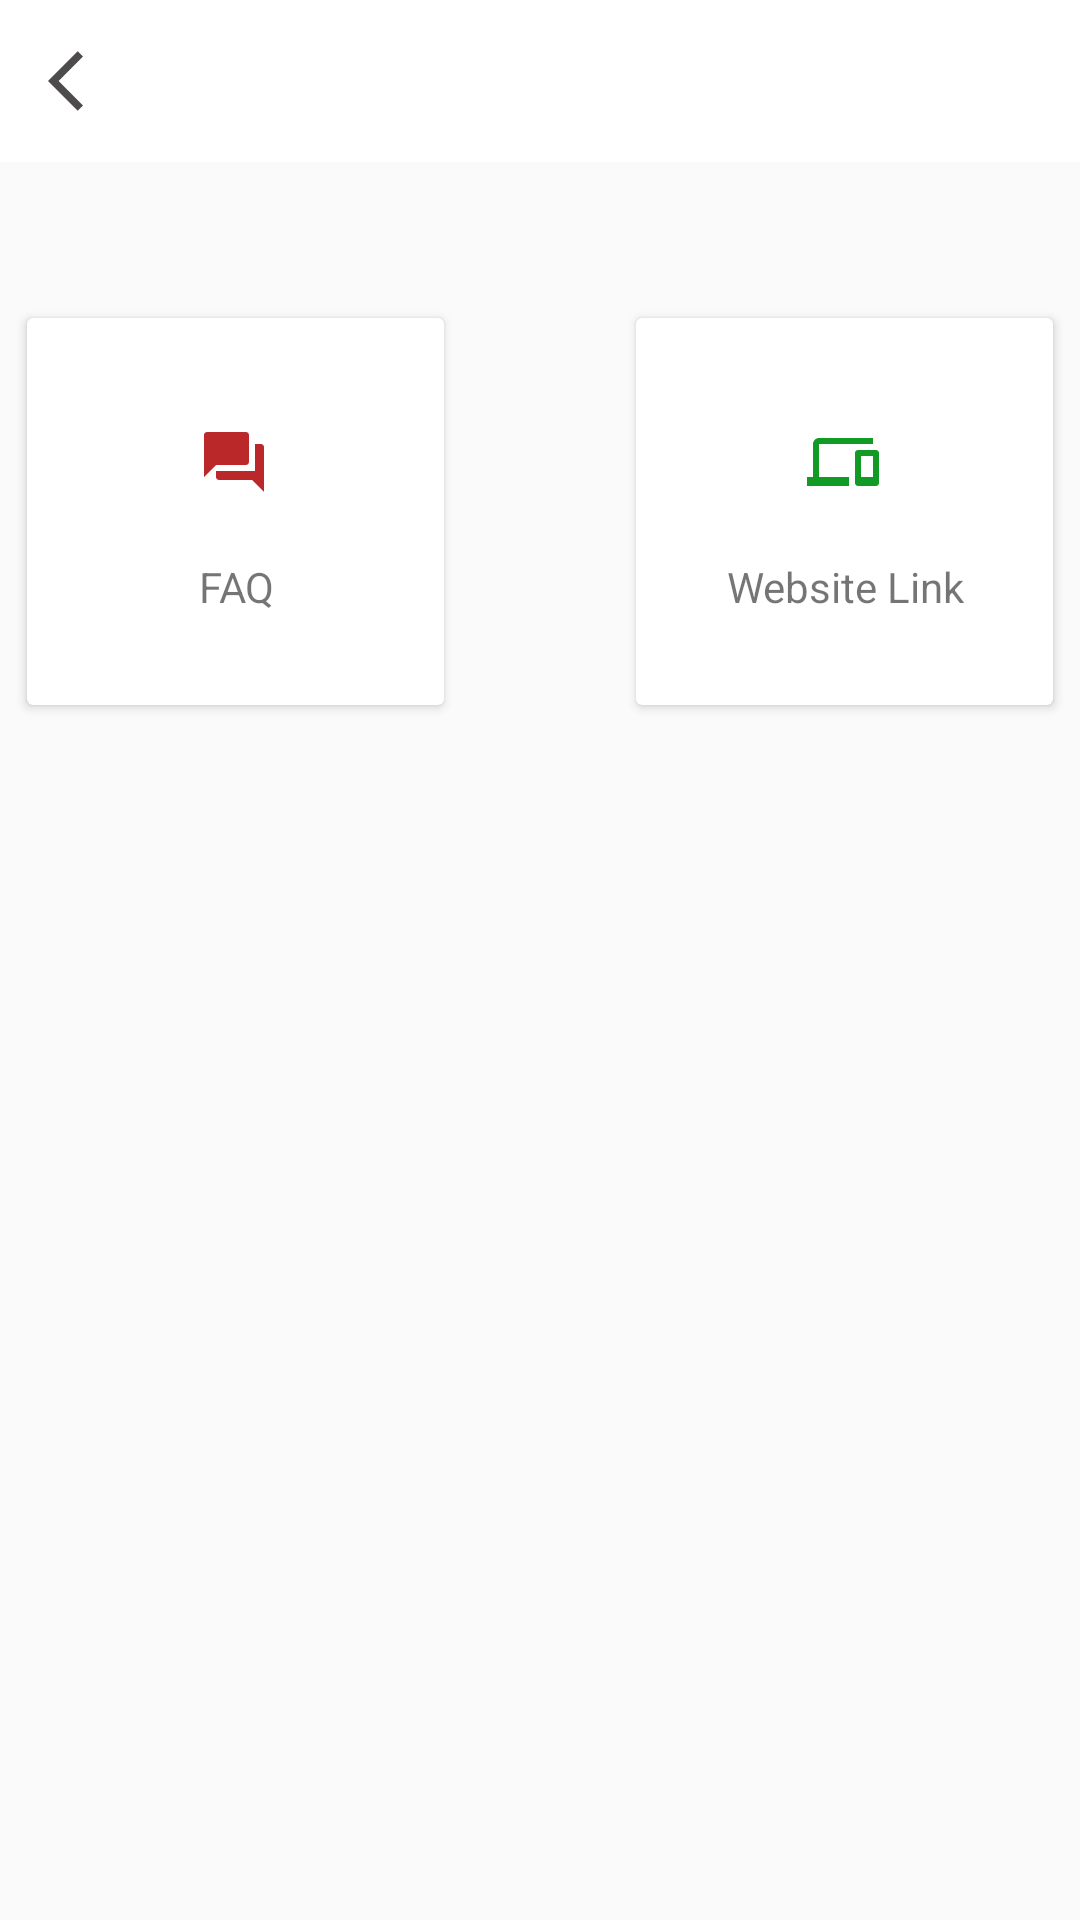

Android layout source for this screen:
<!-- AndroidManifest.xml: application theme Theme.AppCompat.Light.NoActionBar -->
<!-- res/layout/activity_settings.xml -->
<?xml version="1.0" encoding="utf-8"?>
<androidx.constraintlayout.widget.ConstraintLayout xmlns:android="http://schemas.android.com/apk/res/android"
    xmlns:app="http://schemas.android.com/apk/res-auto"
    xmlns:tools="http://schemas.android.com/tools"
    android:layout_width="match_parent"
    android:layout_height="match_parent"
    android:clickable="true"
    android:focusable="true"
    tools:context=".Settings">

    
    <com.google.android.material.appbar.AppBarLayout
        android:id="@+id/settingsAppBarLayout"
        android:layout_width="match_parent"
        android:layout_height="54dp"
        app:layout_constraintEnd_toEndOf="parent"
        app:layout_constraintStart_toStartOf="parent"
        app:layout_constraintTop_toTopOf="parent">

        <androidx.appcompat.widget.Toolbar
            android:id="@+id/settingsToolbar"
            android:layout_width="match_parent"
            android:layout_height="wrap_content"
            android:background="#F5FFFFFF"
            android:title="@string/profile_text"
            android:titleTextColor="@color/white"
            app:navigationIcon="@drawable/ic_baseline_arrow_back_ios_24" />

    </com.google.android.material.appbar.AppBarLayout>

    <androidx.cardview.widget.CardView
        android:id="@+id/faqCardView"
        android:layout_width="139dp"
        android:layout_height="129dp"
        android:layout_marginStart="32dp"
        android:layout_marginTop="52dp"
        android:layout_marginEnd="32dp"
        android:clickable="true"
        android:focusable="true"
        android:foreground="?attr/selectableItemBackground"
        android:foregroundGravity="center_vertical"
        app:layout_constraintEnd_toStartOf="@+id/siteLinkCardView"
        app:layout_constraintStart_toStartOf="parent"
        app:layout_constraintTop_toBottomOf="@+id/settingsAppBarLayout">

        <androidx.constraintlayout.widget.ConstraintLayout
            android:id="@+id/faqConstraintLayout"
            android:layout_width="match_parent"
            android:layout_height="match_parent"
            android:gravity="center_horizontal">

            <ImageView
                android:id="@+id/faqIconImageView"
                android:layout_width="wrap_content"
                android:layout_height="wrap_content"
                android:layout_marginTop="28dp"
                android:contentDescription="@string/faq_text"
                android:padding="8dp"
                app:layout_constraintEnd_toEndOf="parent"
                app:layout_constraintHorizontal_bias="0.494"
                app:layout_constraintStart_toStartOf="parent"
                app:layout_constraintTop_toTopOf="parent"
                app:srcCompat="@drawable/ic_baseline_question_answer_24" />

            <TextView
                android:id="@+id/faqTextView"
                android:layout_width="wrap_content"
                android:layout_height="wrap_content"
                android:gravity="center|center_horizontal"
                android:text="@string/faq_text"
                app:layout_constraintBottom_toBottomOf="parent"
                app:layout_constraintEnd_toEndOf="parent"
                app:layout_constraintStart_toStartOf="parent"
                app:layout_constraintTop_toBottomOf="@+id/faqIconImageView"
                app:layout_constraintVertical_bias="0.285" />
        </androidx.constraintlayout.widget.ConstraintLayout>
    </androidx.cardview.widget.CardView>

    <androidx.cardview.widget.CardView
        android:id="@+id/siteLinkCardView"
        android:layout_width="139dp"
        android:layout_height="129dp"
        android:layout_marginStart="32dp"
        android:layout_marginTop="52dp"
        android:layout_marginEnd="32dp"
        android:clickable="true"
        android:focusable="true"
        android:foreground="?attr/selectableItemBackground"
        android:foregroundGravity="center_vertical"
        app:layout_constraintEnd_toEndOf="parent"
        app:layout_constraintStart_toEndOf="@+id/faqCardView"
        app:layout_constraintTop_toBottomOf="@+id/settingsAppBarLayout">

        <androidx.constraintlayout.widget.ConstraintLayout
            android:id="@+id/siteLinkConstraintLayout"
            android:layout_width="match_parent"
            android:layout_height="match_parent"
            android:gravity="center_horizontal">

            <ImageView
                android:id="@+id/siteLinkImageView"
                android:layout_width="wrap_content"
                android:layout_height="wrap_content"
                android:layout_marginTop="28dp"
                android:contentDescription="@string/faq_text"
                android:padding="8dp"
                app:layout_constraintEnd_toEndOf="parent"
                app:layout_constraintHorizontal_bias="0.494"
                app:layout_constraintStart_toStartOf="parent"
                app:layout_constraintTop_toTopOf="parent"
                app:srcCompat="@drawable/ic_baseline_phonelink_24" />

            <TextView
                android:id="@+id/siteLinkTextView"
                android:layout_width="wrap_content"
                android:layout_height="wrap_content"
                android:gravity="center|center_horizontal"
                android:text="@string/site_link"
                app:layout_constraintBottom_toBottomOf="parent"
                app:layout_constraintEnd_toEndOf="parent"
                app:layout_constraintStart_toStartOf="parent"
                app:layout_constraintTop_toBottomOf="@+id/siteLinkImageView"
                app:layout_constraintVertical_bias="0.285" />
        </androidx.constraintlayout.widget.ConstraintLayout>
    </androidx.cardview.widget.CardView>


</androidx.constraintlayout.widget.ConstraintLayout>
<!-- resources referenced by this layout -->
<resources>
  <color name="white">#FFFFFFFF</color>
  <!-- drawable ic_baseline_arrow_back_ios_24 (drawable) -->
  <vector android:alpha="0.9" android:autoMirrored="true"
      android:height="24dp" android:tint="#393636"
      android:viewportHeight="24" android:viewportWidth="24"
      android:width="24dp" xmlns:android="http://schemas.android.com/apk/res/android">
      <path android:fillColor="@android:color/white" android:pathData="M11.67,3.87L9.9,2.1 0,12l9.9,9.9 1.77,-1.77L3.54,12z"/>
  </vector>
  <!-- drawable ic_baseline_phonelink_24 (drawable) -->
  <vector android:height="24dp" android:tint="#119A24"
      android:viewportHeight="24" android:viewportWidth="24"
      android:width="24dp" xmlns:android="http://schemas.android.com/apk/res/android">
      <path android:fillColor="@android:color/white" android:pathData="M4,6h18L22,4L4,4c-1.1,0 -2,0.9 -2,2v11L0,17v3h14v-3L4,17L4,6zM23,8h-6c-0.55,0 -1,0.45 -1,1v10c0,0.55 0.45,1 1,1h6c0.55,0 1,-0.45 1,-1L24,9c0,-0.55 -0.45,-1 -1,-1zM22,17h-4v-7h4v7z"/>
  </vector>
  <!-- drawable ic_baseline_question_answer_24 (drawable) -->
  <vector android:height="24dp" android:tint="#BB282A"
      android:viewportHeight="24" android:viewportWidth="24"
      android:width="24dp" xmlns:android="http://schemas.android.com/apk/res/android">
      <path android:fillColor="@android:color/white" android:pathData="M21,6h-2v9L6,15v2c0,0.55 0.45,1 1,1h11l4,4L22,7c0,-0.55 -0.45,-1 -1,-1zM17,12L17,3c0,-0.55 -0.45,-1 -1,-1L3,2c-0.55,0 -1,0.45 -1,1v14l4,-4h10c0.55,0 1,-0.45 1,-1z"/>
  </vector>
  <string name="faq_text">FAQ</string>
  <string name="profile_text">Profile</string>
  <string name="site_link">Website Link</string>
</resources>
